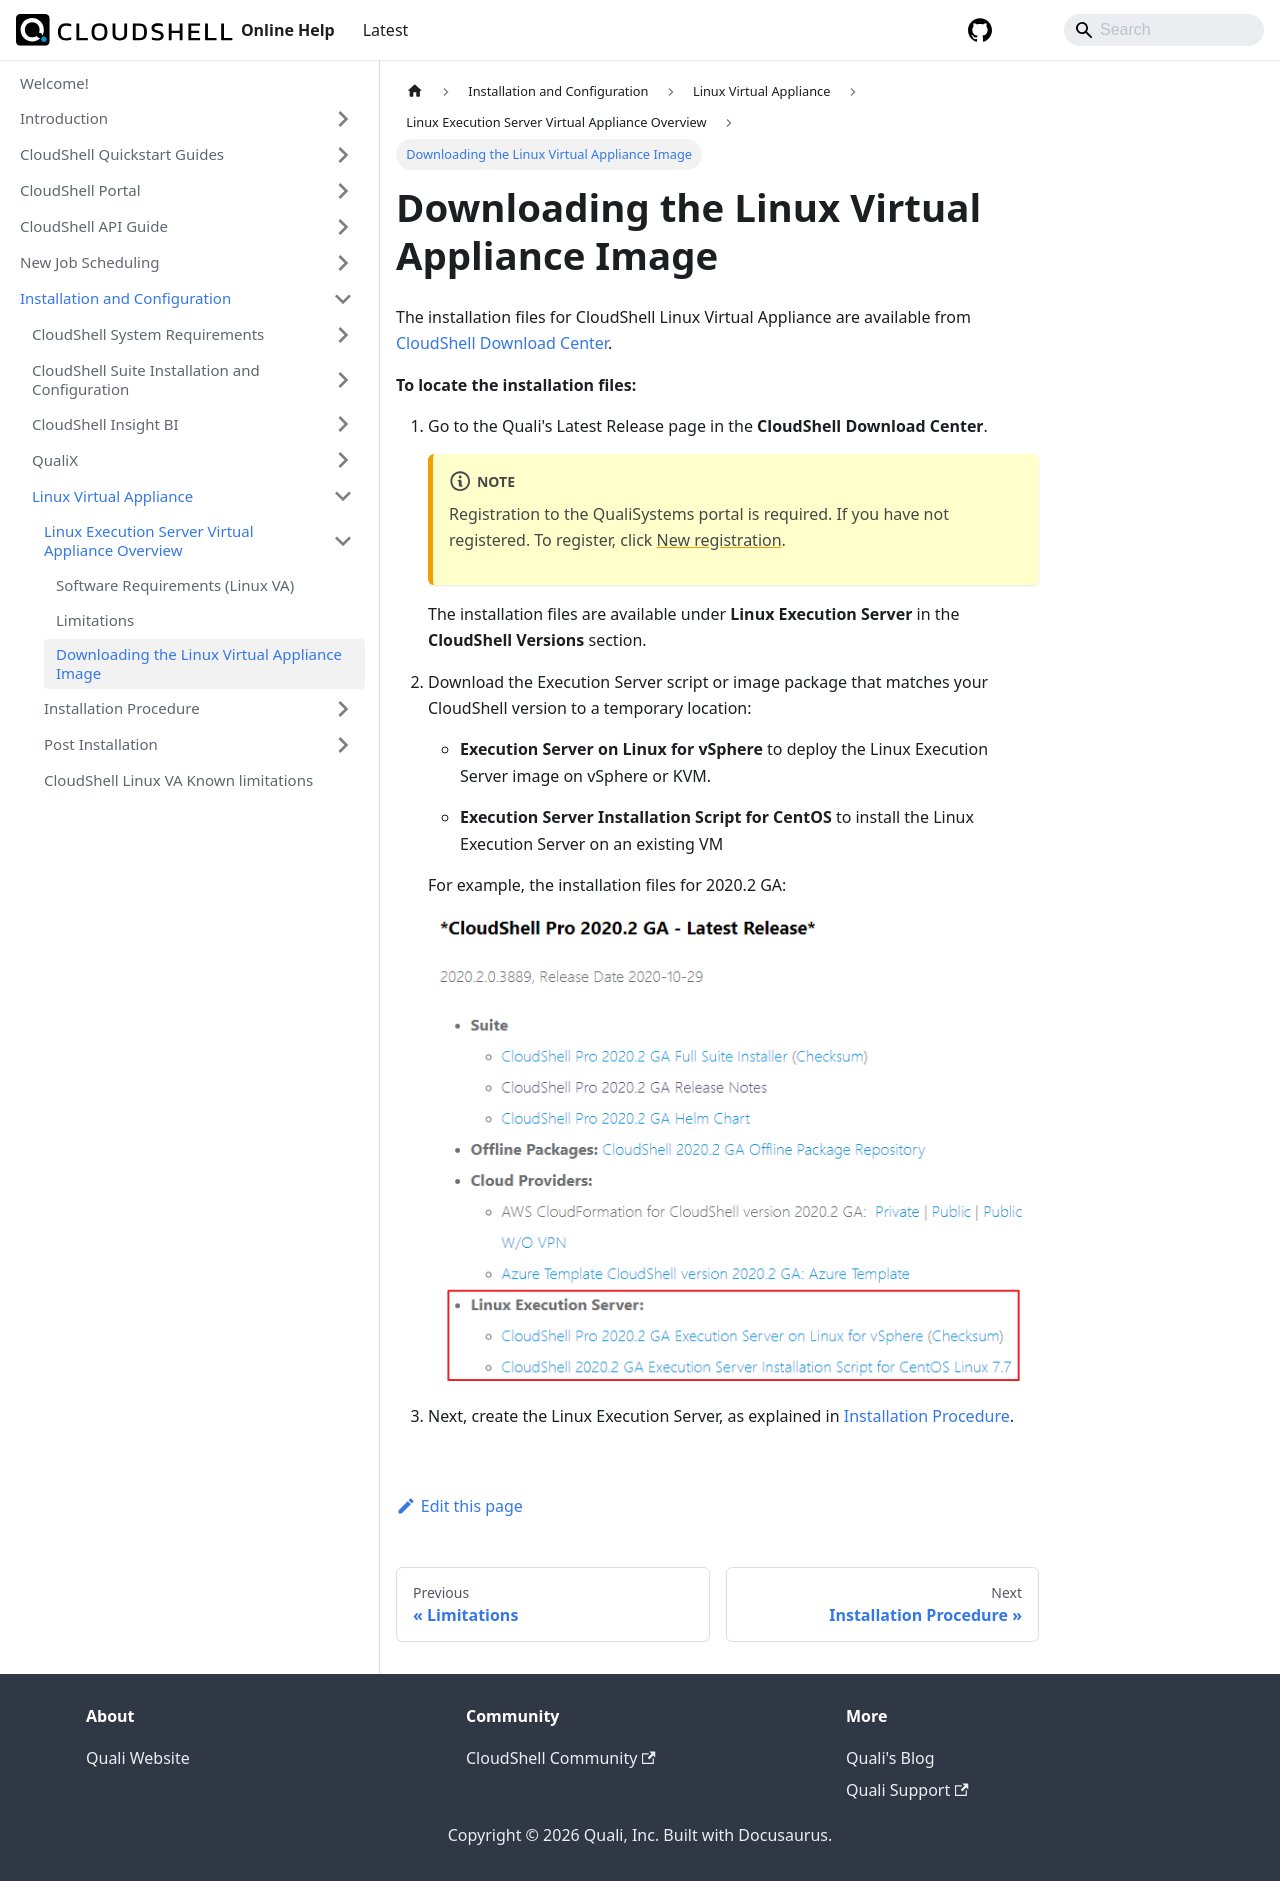

repository: QualiSystems/cloudshell-help · page: install-configure/linux-virtual-appliance/linux-es-va-overview/download-es-va-image.html · generator: docusaurus

---
sidebar_position: 3
---

# Downloading the Linux Virtual Appliance Image

The installation files for CloudShell Linux Virtual Appliance are available from [CloudShell Download Center](https://support.quali.com/hc/en-us/articles/231613247-Quali-s-Download-Center).

**To locate the installation files:**

1. Go to the Quali's Latest Release page in the **CloudShell Download Center**.
    
    :::note
    Registration to the QualiSystems portal is required. If you have not registered. To register, click [New registration](https://support.quali.com/entries/43187197).
    :::
    
    The installation files are available under **Linux Execution Server** in the **CloudShell Versions** section.
    
2. Download the Execution Server script or image package that matches your CloudShell version to a temporary location:
    
    - **Execution Server on Linux for vSphere** to deploy the Linux Execution Server image on vSphere or KVM.
        
    - **Execution Server Installation Script for CentOS** to install the Linux Execution Server on an existing VM
        
    
    For example, the installation files for 2020.2 GA:
    
    ![](/Images/Linux2/QualiDownloadCenter-InstallationScript.png)
    
3. Next, create the Linux Execution Server, as explained in [Installation Procedure](../installation-procedure/index.md).
